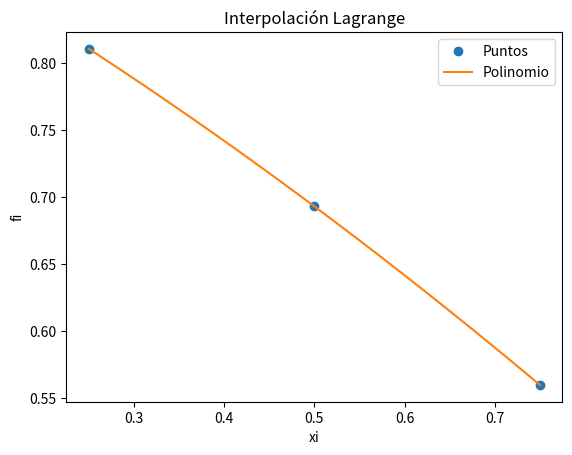

Python code for this plot:
# Interpolacion de Lagrange
# divisoresL solo para mostrar valores
import math
import numpy as np
import sympy as sym
import matplotlib.pyplot as plt

# INGRESO , Datos de prueba
xi = np.array([0.25, 0.5, 0.75])
fi = np.array([0.8109, 0.6931, 0.5596])

# PROCEDIMIENTO
# Polinomio de Lagrange
n = len(xi)
x = sym.Symbol('x')
polinomio = 0
divisorL = np.zeros(n, dtype=float)
for i in range(0, n, 1):

    # Termino de Lagrange
    numerador = 1
    denominador = 1
    for j in range(0, n, 1):
        if (j != i):
            numerador = numerador*(x-xi[j])
            denominador = denominador*(xi[i]-xi[j])
    terminoLi = numerador/denominador

    polinomio = polinomio + terminoLi*fi[i]
    divisorL[i] = denominador

# simplifica el polinomio
polisimple = polinomio.expand()

# para evaluación numérica
px = sym.lambdify(x, polisimple)

# Puntos para la gráfica
muestras = 101
a = np.min(xi)
b = np.max(xi)
pxi = np.linspace(a, b, muestras)
pfi = px(pxi)

# Error
error = (x-xi[0])*(x-xi[2])*(-0.26)/(math.factorial(3))

# Resultado de error
xv = 0.6
errorb = np.round((xv-xi[0])*(xv-xi[1])*(xv-xi[2])
                  * (-0.26)/(math.factorial(3)), 5)

# SALIDA
print('    valores de fi: ', fi)
print('divisores en L(i): ', divisorL)
print()
print('Expresiones de Polinomio de Lagrange')
print(polinomio)
print()
print('Polinomio de Lagrange: ')
print(polisimple)
print()
print('Formula error')
print(error)
print()
print('Error')
print(errorb)

# Gráfica
plt.plot(xi, fi, 'o', label='Puntos')
plt.plot(pxi, pfi, label='Polinomio')
plt.legend()
plt.xlabel('xi')
plt.ylabel('fi')
plt.title('Interpolación Lagrange')
plt.show()
